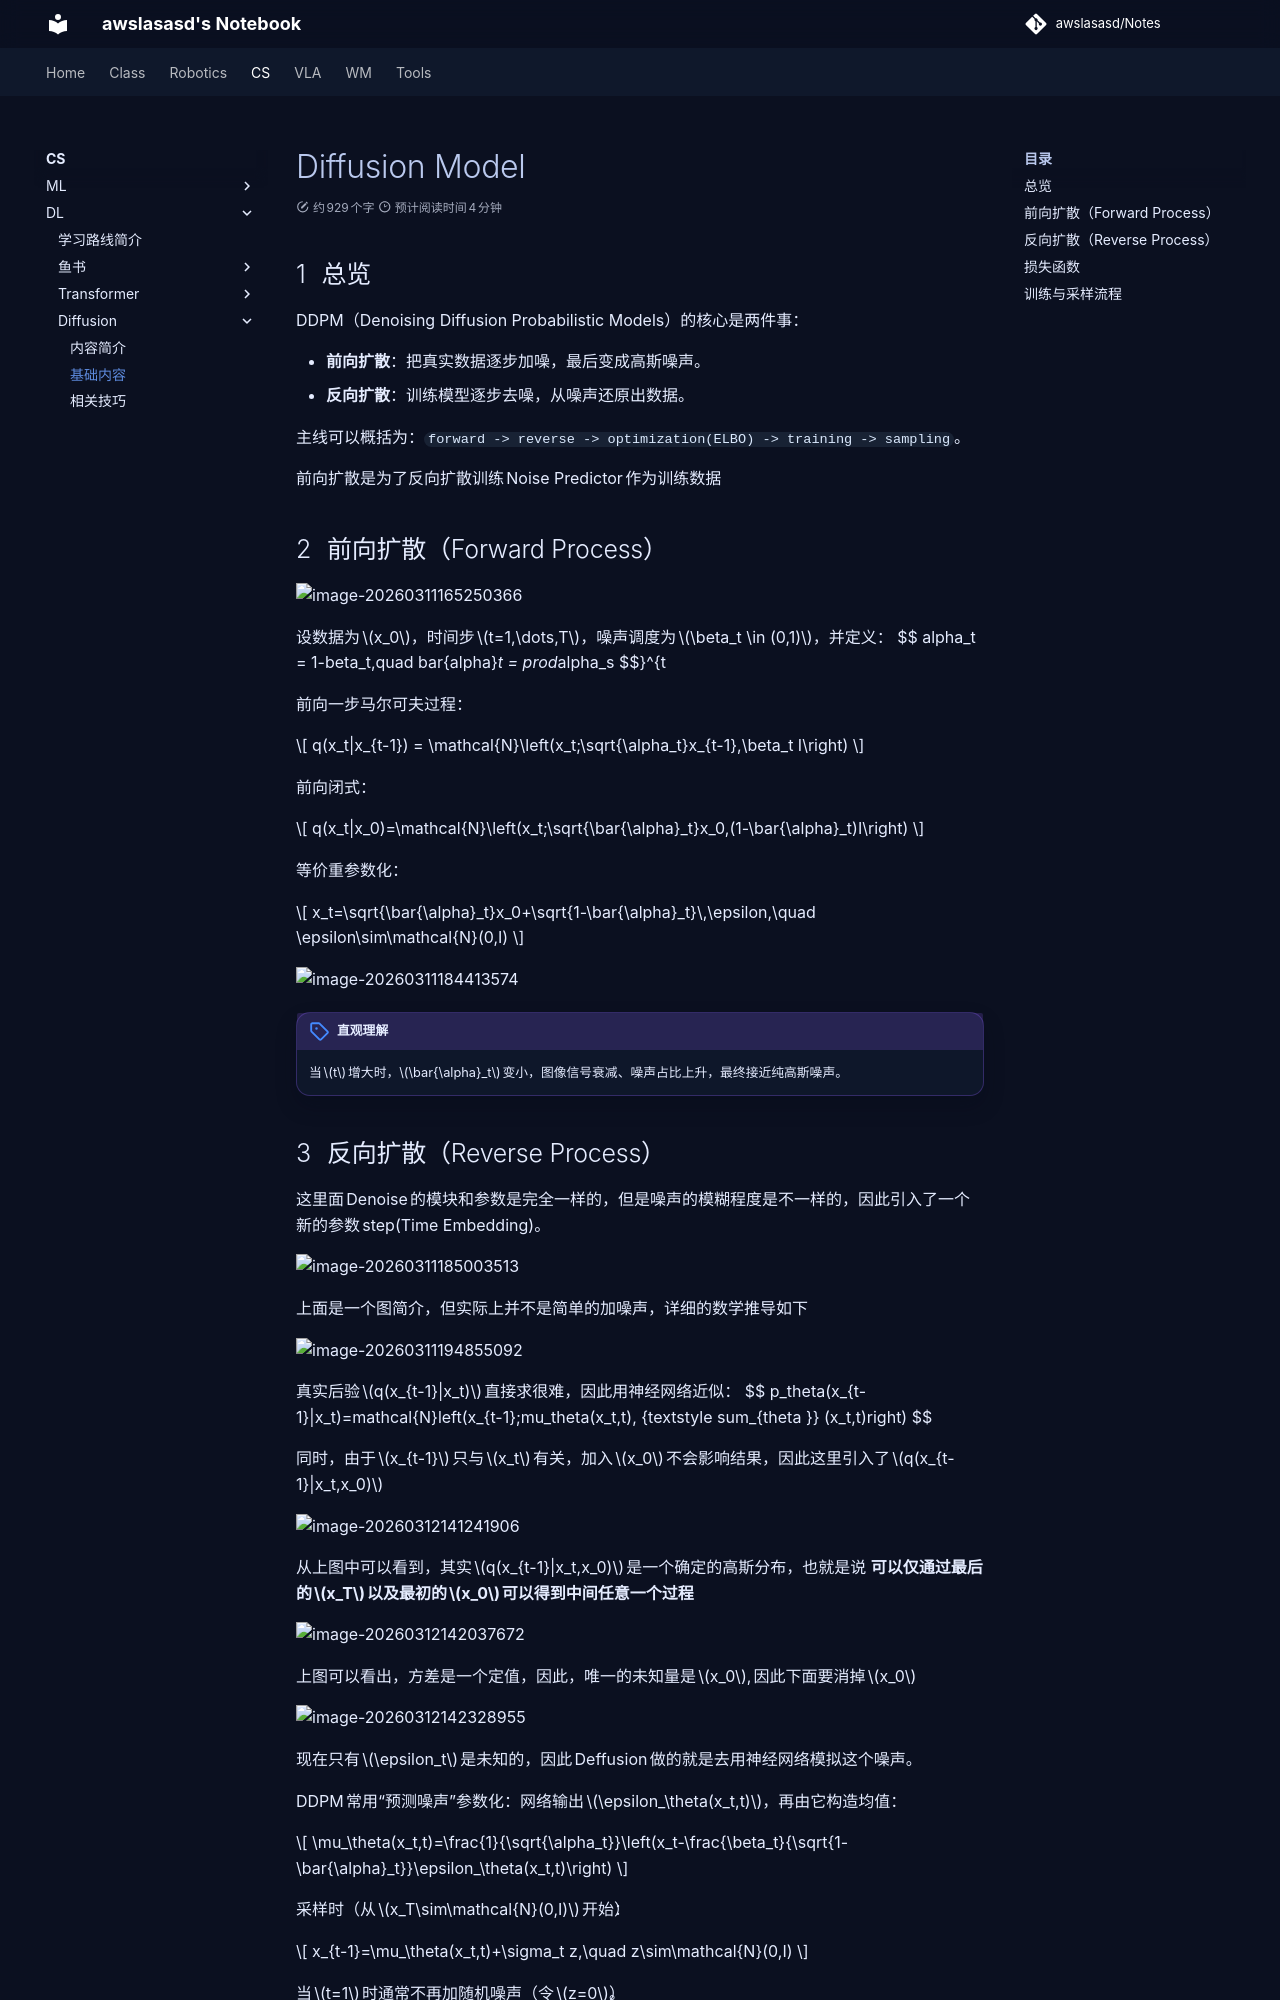

repository: awslasasd/awslasasd.github.io · page: CS/DL/Diffusion/C_D03_D01_DiffusionModel/index.html · generator: mkdocs

# Diffusion Model

## 总览

DDPM（Denoising Diffusion Probabilistic Models）的核心是两件事：

- **前向扩散**：把真实数据逐步加噪，最后变成高斯噪声。
- **反向扩散**：训练模型逐步去噪，从噪声还原出数据。

主线可以概括为：`forward -> reverse -> optimization(ELBO) -> training -> sampling`。

前向扩散是为了反向扩散训练Noise Predictor作为训练数据

## 前向扩散（Forward Process）

![image-20260311165250366](https://zyysite.oss-cn-hangzhou.aliyuncs.com/202603111652487.png)

设数据为 $x_0$，时间步 $t=1,\dots,T$，噪声调度为 $\beta_t \in (0,1)$，并定义：
$$
\alpha_t = 1-\beta_t,\quad \bar{\alpha}_t = \prod_{s=1}^{t}\alpha_s
$$

前向一步马尔可夫过程：

$$
q(x_t|x_{t-1}) = \mathcal{N}\left(x_t;\sqrt{\alpha_t}x_{t-1},\beta_t I\right)
$$

前向闭式：

$$
q(x_t|x_0)=\mathcal{N}\left(x_t;\sqrt{\bar{\alpha}_t}x_0,(1-\bar{\alpha}_t)I\right)
$$

等价重参数化：

$$
x_t=\sqrt{\bar{\alpha}_t}x_0+\sqrt{1-\bar{\alpha}_t}\,\epsilon,\quad \epsilon\sim\mathcal{N}(0,I)
$$

![image-20260311184413574](https://zyysite.oss-cn-hangzhou.aliyuncs.com/202603111844710.png)



!!! note "直观理解"
    当 $t$ 增大时，$\bar{\alpha}_t$ 变小，图像信号衰减、噪声占比上升，最终接近纯高斯噪声。
